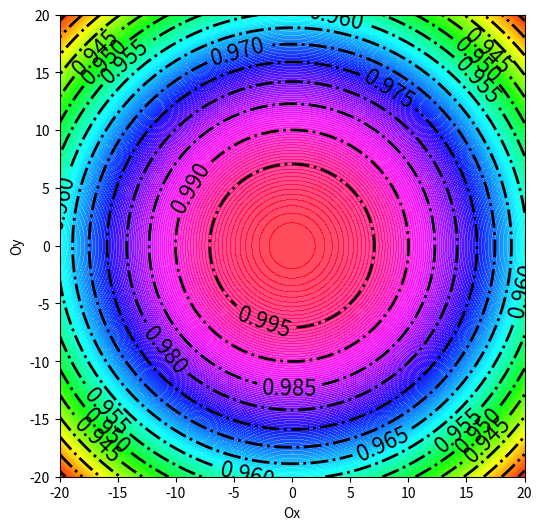
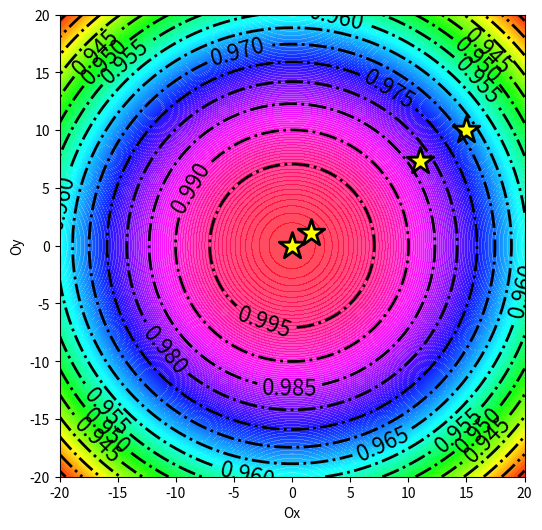

Python code for these plots, in order:
import numpy as np
import matplotlib.pyplot as plt
import matplotlib as mpl
import warnings
from scipy.optimize import minimize

def gauss(z, sigma, x0, y0):
    x, y = z
    return np.exp(-((x-x0)**2 + (y-y0)**2) / sigma**2)

neg_gauss = lambda z, sigma, x0, y0: -gauss(z, sigma, x0, y0)

x = np.linspace(-20, 20, 100)
y = np.linspace(-20, 20, 100)
X, Y = np.meshgrid(x, y)
Z = gauss((X, Y), 100, 0, 0)

fig, ax = plt.subplots(1, 1, figsize=(6, 6))
contours = plt.contour(X, Y, Z, 15, colors="black", linewidths=2, linestyles='-.')
ax.clabel(contours, inline=True, fontsize=16)
contours = plt.contourf(X, Y, Z, 200, cmap=plt.cm.hsv, alpha=0.7)
ax.set(xlabel="Ox", ylabel="Oy")

a, b = 0, 0
def func(t, a, b):
    x, y = t[0], t[1]
    return (x + y)**2 - 2 * x * (y + a) - 2 * y * b + a + b

res = minimize(func, (0, 0), args=(a, b))
print(" ".join(str(i) for i in res.x))

path = [(15, 10)]

def get_path(xc):
 global path
 path.append(xc)

result = minimize(neg_gauss, (15, 10), args=(100, 0, 0), callback=get_path)
path = np.array(path)

fig, ax = plt.subplots(1, 1, figsize=(6, 6))
contours = plt.contour(X, Y, Z, 15, colors="black", linewidths=2, linestyles='-.')
ax.clabel(contours, inline=True, fontsize=16)
contours = plt.contourf(X, Y, Z, 200, cmap=plt.cm.hsv, alpha=0.7)
ax.scatter(path[:, 0], path[:, 1], s=400, c='yellow', marker='*', alpha=1, edgecolor='black', linewidth=2)
ax.set(xlabel="Ox", ylabel="Oy")

plt.show()